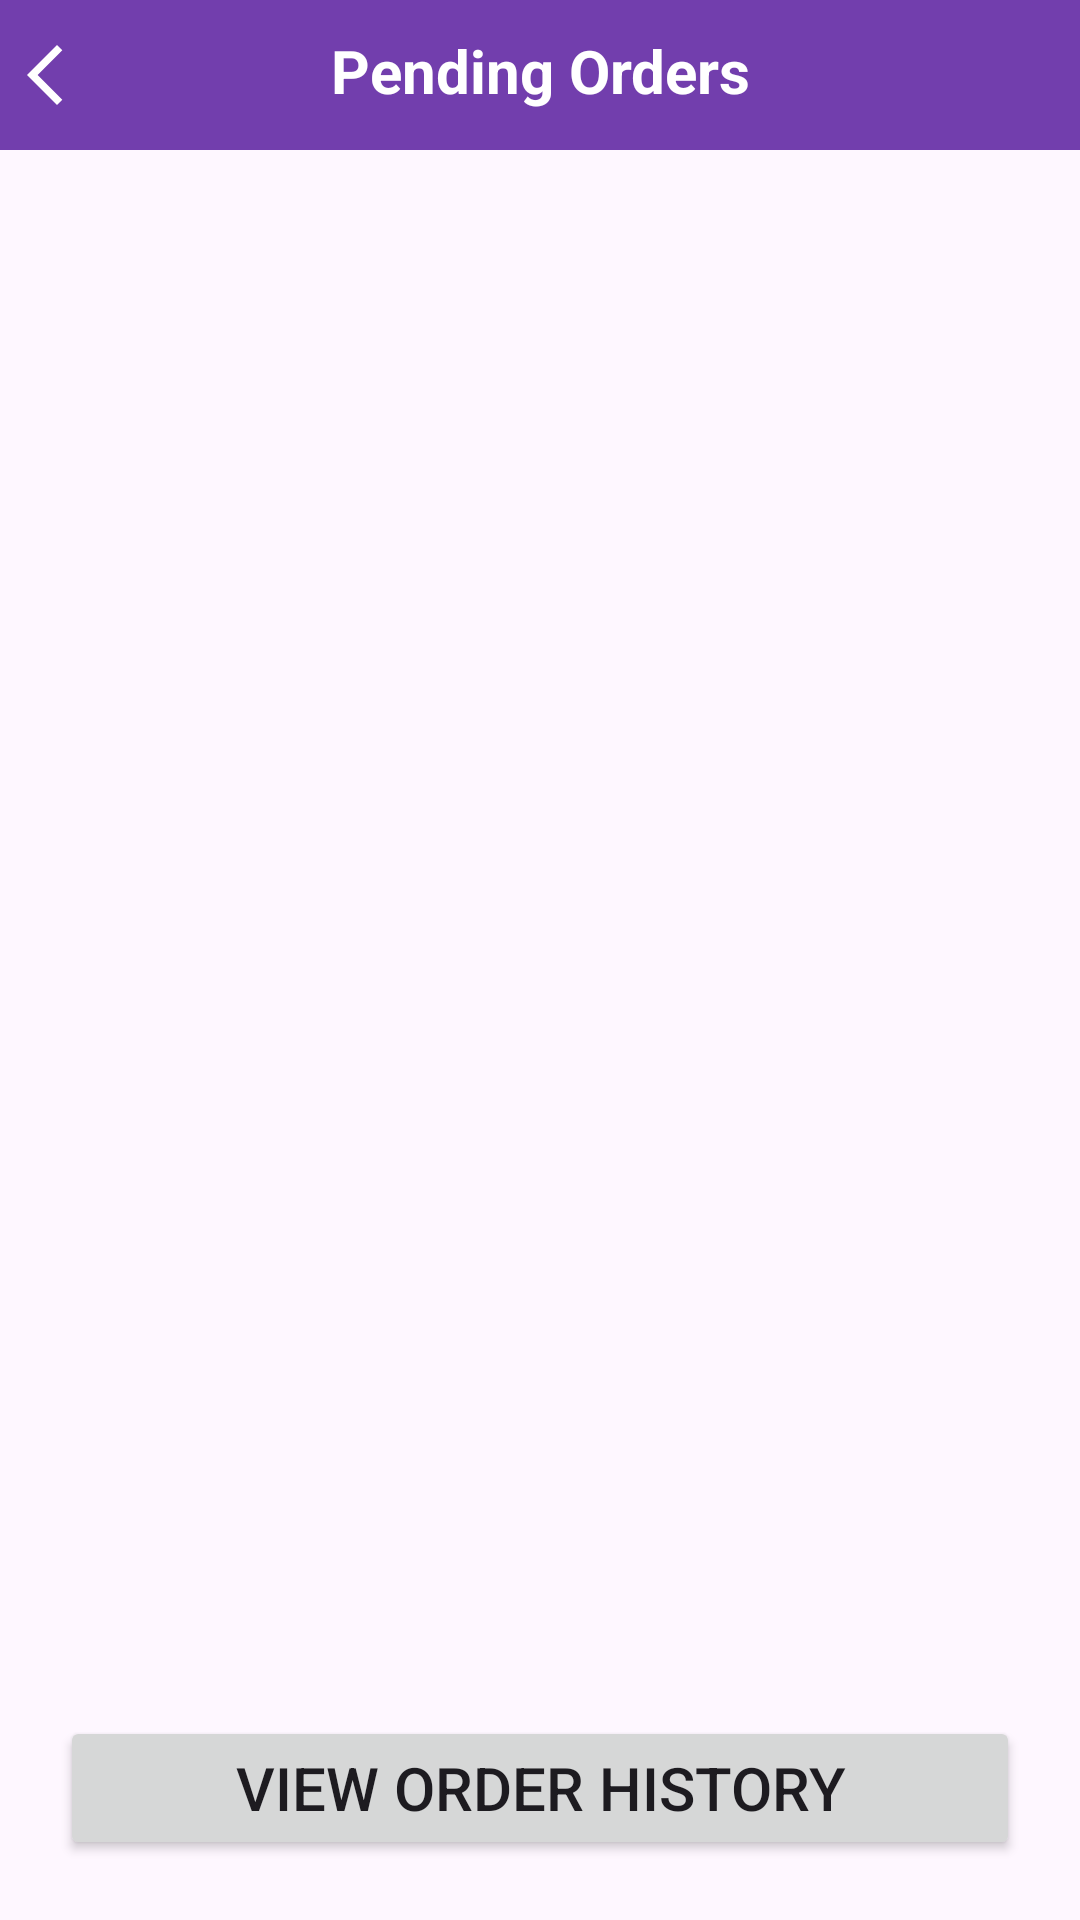

Produce the Android XML layout that renders to this screen, including the resource entries it uses.
<!-- AndroidManifest.xml: application theme Theme.Gocery_Final -->
<!-- res/layout/activity_seller_new_orders.xml -->
<?xml version="1.0" encoding="utf-8"?>
<RelativeLayout xmlns:android="http://schemas.android.com/apk/res/android"
    xmlns:app="http://schemas.android.com/apk/res-auto"
    xmlns:tools="http://schemas.android.com/tools"
    android:layout_width="match_parent"
    android:layout_height="match_parent"
    tools:context=".Seller.SellerNewOrdersActivity">
    <RelativeLayout
        android:id="@+id/r2"
        android:layout_width="match_parent"
        android:layout_height="50dp"
        android:background="@drawable/layout_bg"
        android:layout_alignParentTop="true"
        android:backgroundTint="@color/purple"
        android:gravity="center"
        >
        <ImageButton
            android:id="@+id/backBtn"
            android:layout_width="30dp"
            android:layout_height="30dp"
            android:src="@drawable/baseline_arrow_back_ios_new_24"
            android:background="@null"
            app:tint="@color/white" />
        <TextView
            android:id="@+id/pending_orders"
            android:layout_width="match_parent"
            android:layout_height="wrap_content"
            android:text="Pending Orders"
            android:textColor="@color/white"
            android:textSize="20sp"
            android:textAlignment="center"
            android:textStyle="bold"
            />
    </RelativeLayout>
    <androidx.recyclerview.widget.RecyclerView
        android:id="@+id/orders_list"
        android:layout_width="match_parent"
        android:layout_height="match_parent"
        android:layout_below="@+id/r2"
        android:layout_above="@+id/seller_history_button"
       >
    </androidx.recyclerview.widget.RecyclerView>

    <Button
        android:id="@+id/seller_history_button"
        android:layout_width="match_parent"
        android:layout_height="wrap_content"
        android:layout_alignParentBottom="true"
        android:layout_marginBottom="20dp"
        android:layout_marginHorizontal="20dp"
        android:text="View Order History"
        android:textSize="20sp"
        />
</RelativeLayout>
<!-- resources referenced by this layout -->
<resources>
  <color name="purple">#723ead</color>
  <color name="white">#FFFFFFFF</color>
  <!-- drawable baseline_arrow_back_ios_new_24 (drawable) -->
  <vector android:height="24dp" android:tint="#5FEE6C"
      android:viewportHeight="24" android:viewportWidth="24"
      android:width="24dp" xmlns:android="http://schemas.android.com/apk/res/android">
      <path android:fillColor="@android:color/white" android:pathData="M17.77,3.77l-1.77,-1.77l-10,10l10,10l1.77,-1.77l-8.23,-8.23z"/>
  </vector>
  <!-- drawable layout_bg (drawable) -->
  <?xml version="1.0" encoding="UTF-8"?>
  <shape xmlns:android="http://schemas.android.com/apk/res/android">
      <solid android:color="#FFFFFF"/>
      <stroke android:width="3dp" android:color="#B1BCBE" />
  
  
      <padding android:left="0dp" android:top="0dp" android:right="0dp" android:bottom="0dp" />
  </shape>
  <style name="Theme.Gocery_Final" parent="Base.Theme.Gocery_Final" />
  <style name="Base.Theme.Gocery_Final" parent="Theme.Material3.DayNight.NoActionBar">
          
          
          <item name="android:forceDarkAllowed">false</item>
      </style>
</resources>
